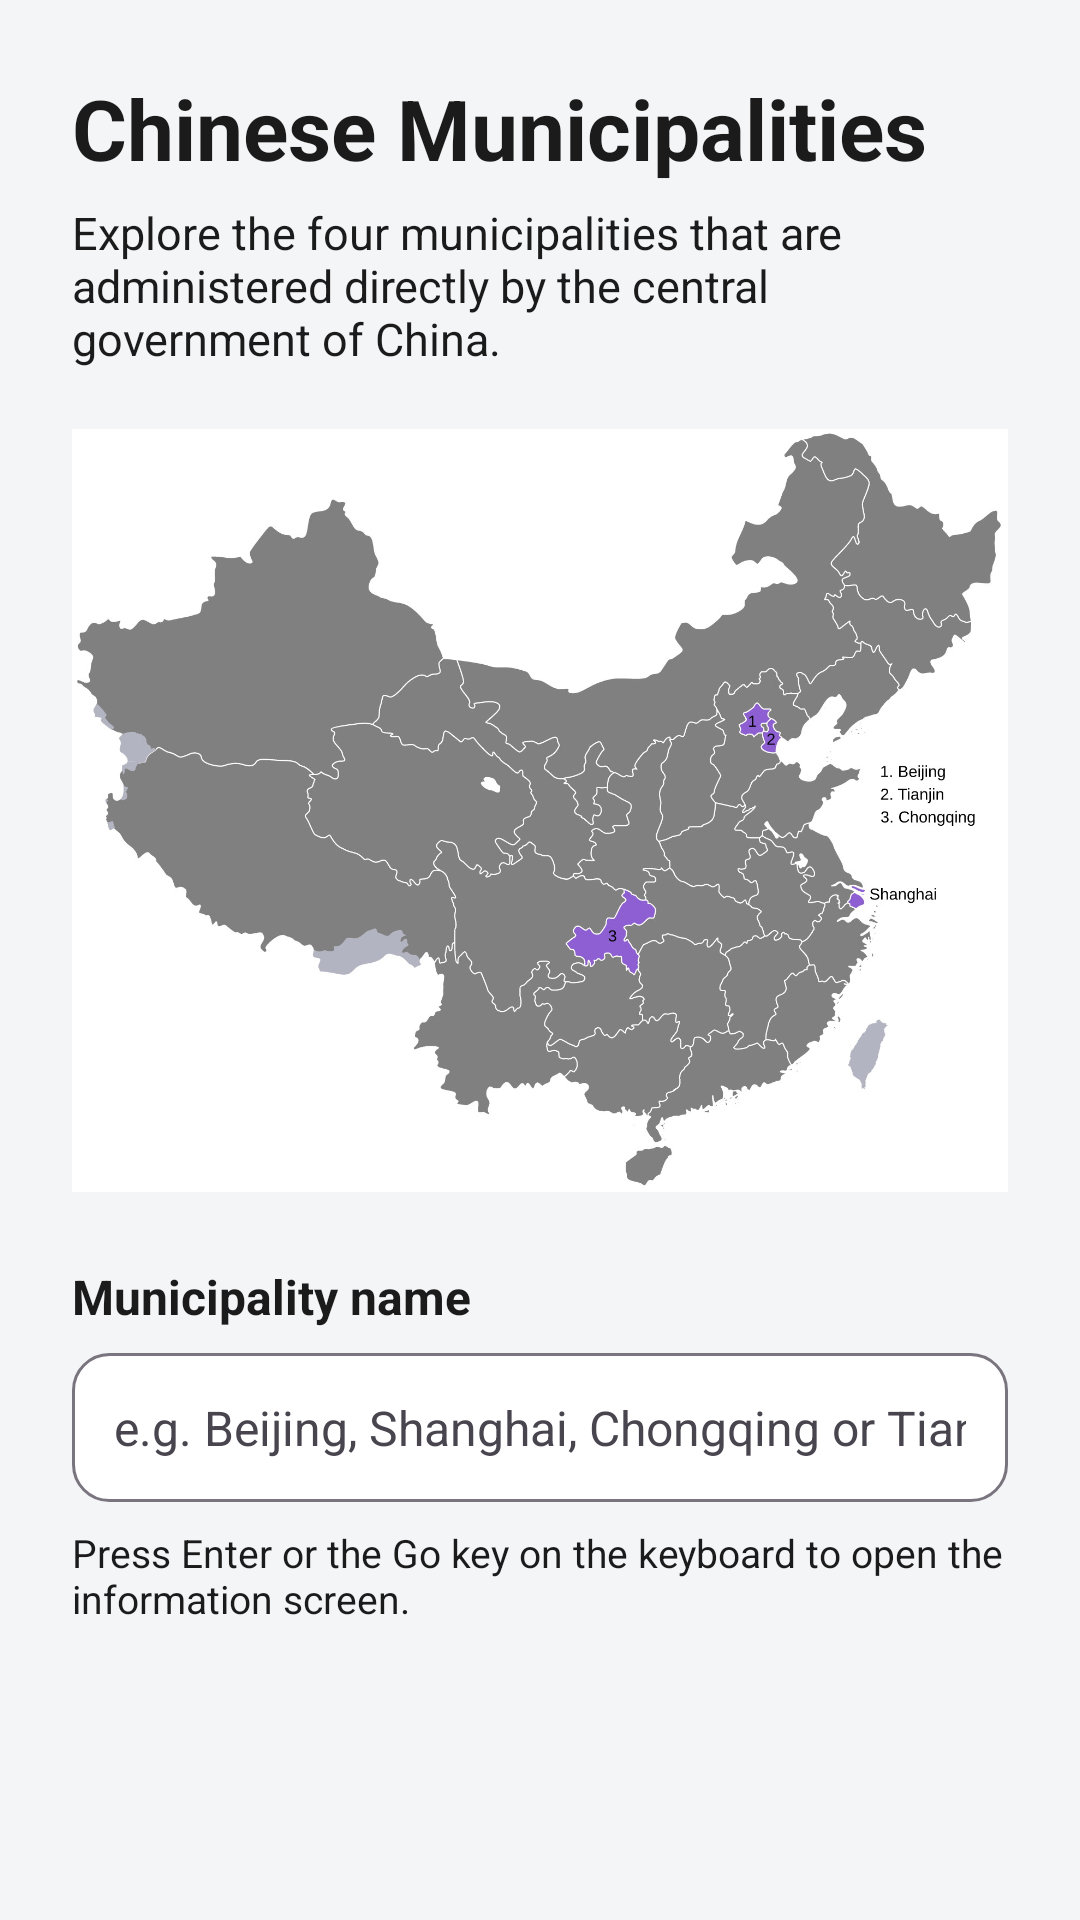

Android layout source for this screen:
<!-- AndroidManifest.xml: application theme Theme.PracticalFive -->
<!-- res/layout/activity_main.xml -->
<?xml version="1.0" encoding="utf-8"?>
<ScrollView xmlns:android="http://schemas.android.com/apk/res/android"
    android:layout_width="match_parent"
    android:layout_height="match_parent"
    android:background="@color/color_default_background"
    android:fillViewport="true">

    <LinearLayout
        android:layout_width="match_parent"
        android:layout_height="wrap_content"
        android:orientation="vertical"
        android:padding="24dp">

        <TextView
            android:id="@+id/textViewAppTitle"
            android:layout_width="match_parent"
            android:layout_height="wrap_content"
            android:text="@string/app_name"
            android:textColor="@color/color_text_dark"
            android:textSize="28sp"
            android:textStyle="bold" />

        <TextView
            android:id="@+id/textViewAppSubtitle"
            android:layout_width="match_parent"
            android:layout_height="wrap_content"
            android:layout_marginTop="6dp"
            android:text="@string/main_subtitle"
            android:textColor="@color/color_text_dark"
            android:textSize="15sp" />

        <ImageView
            android:id="@+id/imageViewMunicipalitiesMap"
            android:layout_width="match_parent"
            android:layout_height="wrap_content"
            android:layout_marginTop="20dp"
            android:adjustViewBounds="true"
            android:contentDescription="@string/content_description_map"
            android:scaleType="fitCenter"
            android:src="@drawable/chinese_municipalities" />

        <TextView
            android:id="@+id/textViewInputLabel"
            android:layout_width="match_parent"
            android:layout_height="wrap_content"
            android:layout_marginTop="24dp"
            android:labelFor="@id/editTextMunicipality"
            android:text="@string/main_input_label"
            android:textColor="@color/color_text_dark"
            android:textSize="16sp"
            android:textStyle="bold" />

        <EditText
            android:id="@+id/editTextMunicipality"
            android:layout_width="match_parent"
            android:layout_height="wrap_content"
            android:layout_marginTop="8dp"
            android:background="@drawable/bg_input_field"
            android:hint="@string/main_input_hint"
            android:imeOptions="actionGo"
            android:importantForAutofill="no"
            android:inputType="textCapWords"
            android:maxLines="1"
            android:padding="14dp"
            android:singleLine="true"
            android:textColor="@color/color_text_dark"
            android:textColorHint="?attr/colorOnSurfaceVariant"
            android:textSize="16sp" />

        <TextView
            android:id="@+id/textViewInputHelper"
            android:layout_width="match_parent"
            android:layout_height="wrap_content"
            android:layout_marginTop="8dp"
            android:text="@string/main_input_helper"
            android:textColor="@color/color_text_dark"
            android:textSize="13sp" />

    </LinearLayout>

</ScrollView>
<!-- resources referenced by this layout -->
<resources>
  <color name="color_default_background">#F4F5F7</color>
  <color name="color_text_dark">#1B1B1B</color>
  <!-- drawable bg_input_field (drawable) -->
  <?xml version="1.0" encoding="utf-8"?>
  <shape xmlns:android="http://schemas.android.com/apk/res/android"
      android:shape="rectangle">
  
      <solid android:color="@color/color_text_light" />
      <corners android:radius="12dp" />
      <stroke
          android:width="1dp"
          android:color="?attr/colorOutline" />
  
  </shape>
  <!-- drawable chinese_municipalities: jpg bitmap (drawable, 144743 bytes) -->
  <string name="app_name">Chinese Municipalities</string>
  <string name="content_description_map">Map of China highlighting Beijing, Tianjin, Chongqing and Shanghai</string>
  <string name="main_input_helper">Press Enter or the Go key on the keyboard to open the information screen.</string>
  <string name="main_input_hint">e.g. Beijing, Shanghai, Chongqing or Tianjin</string>
  <string name="main_input_label">Municipality name</string>
  <string name="main_subtitle">Explore the four municipalities that are administered directly by the central government of China.</string>
  <style name="Theme.PracticalFive" parent="Theme.Material3.Light.NoActionBar">
          
          <item name="colorPrimary">@color/municipality_beijing</item>
          <item name="colorSecondary">@color/municipality_shanghai</item>
          <item name="android:statusBarColor">@color/color_default_background</item>
          <item name="android:navigationBarColor">@color/color_default_background</item>
          <item name="android:windowBackground">@color/color_default_background</item>
          <item name="android:windowLightStatusBar">true</item>
      </style>
  <color name="color_text_light">#FFFFFF</color>
  <color name="municipality_beijing">#D32F2F</color>
  <color name="municipality_shanghai">#C2185B</color>
</resources>
